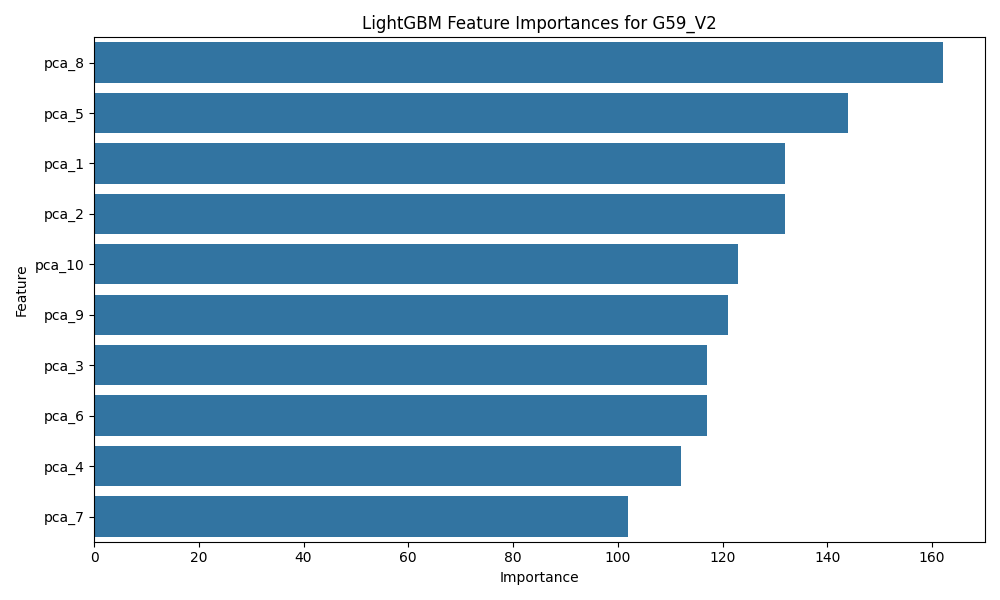

Data behind this chart, as committed beside it:
Feature, Importance
pca_8, 162
pca_5, 144
pca_1, 132
pca_2, 132
pca_10, 123
pca_9, 121
pca_3, 117
pca_6, 117
pca_4, 112
pca_7, 102
